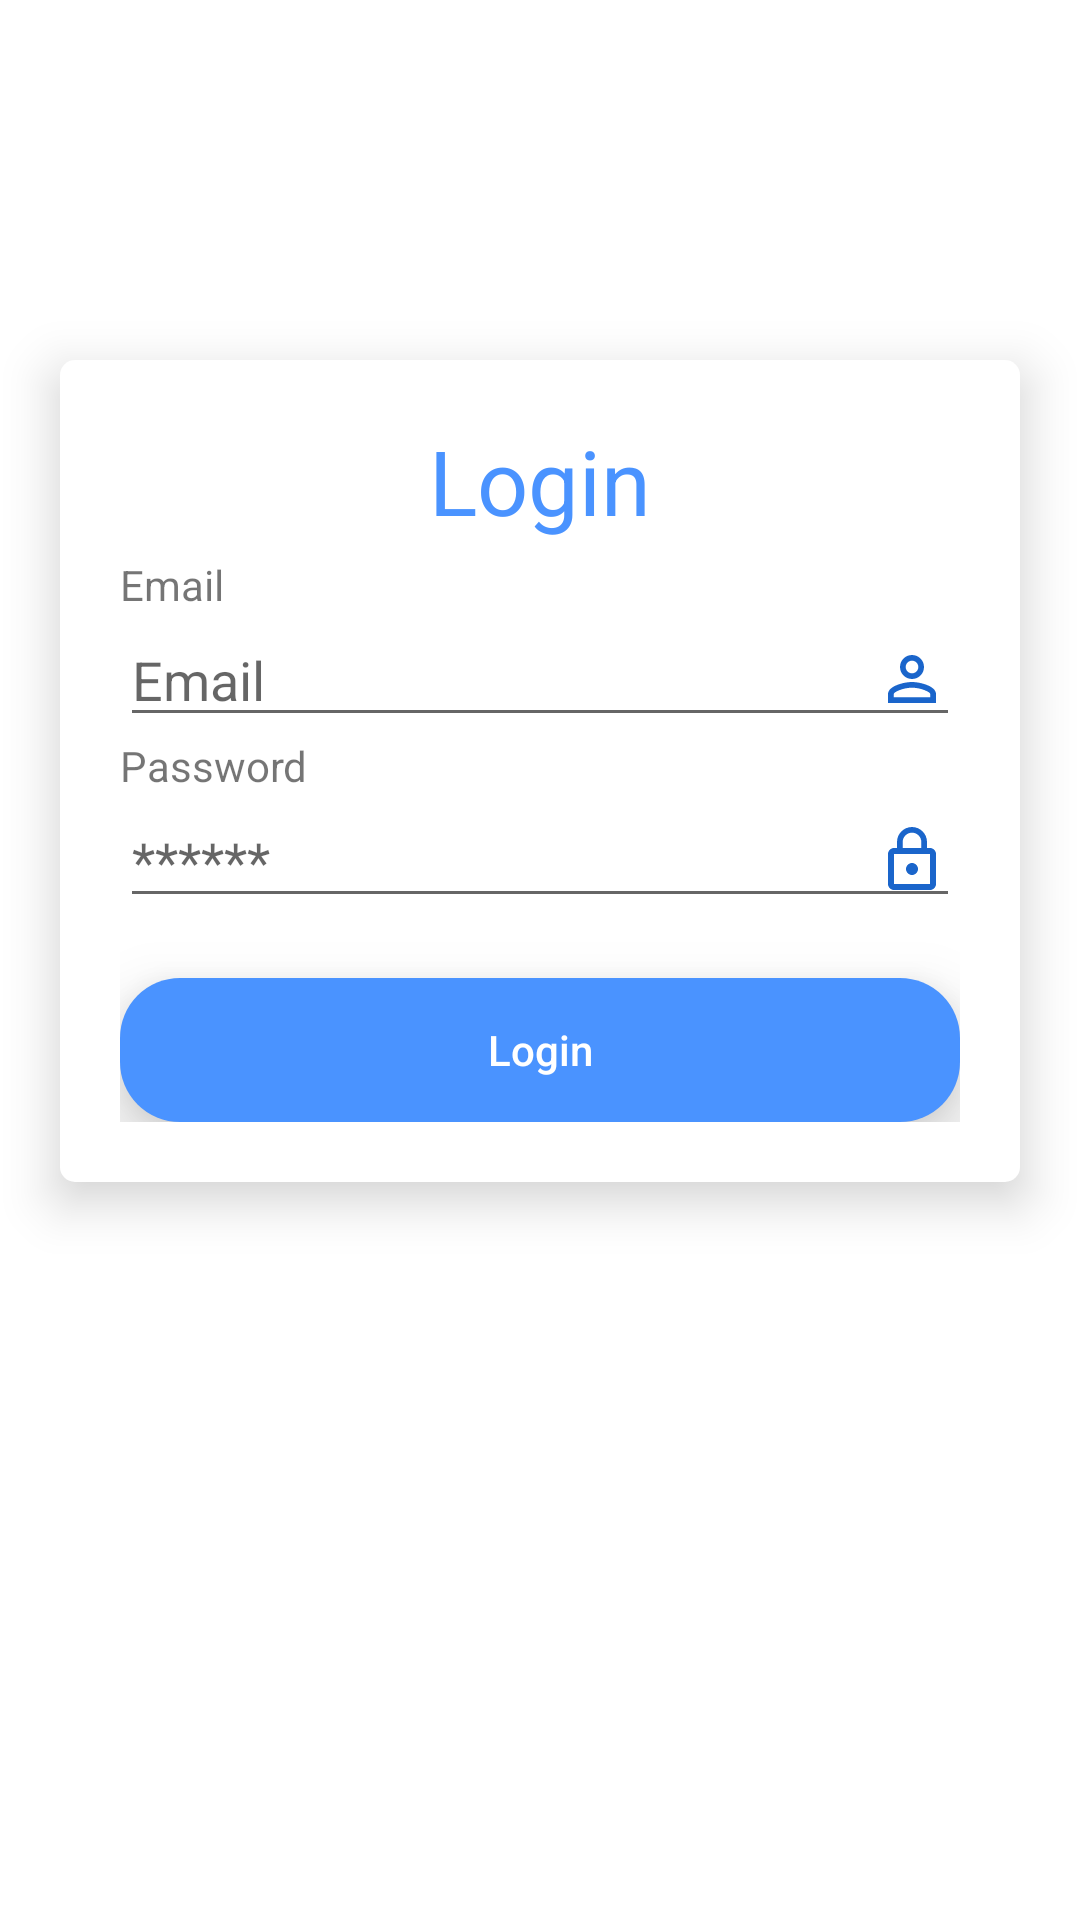

Here is an Android app screen rendered from its layout file. Give the layout XML and the strings, colors and styles it references.
<!-- AndroidManifest.xml: application theme AppTheme -->
<!-- res/layout/activity_login.xml -->
<?xml version="1.0" encoding="utf-8"?>
<RelativeLayout xmlns:android="http://schemas.android.com/apk/res/android"
    xmlns:app="http://schemas.android.com/apk/res-auto"
    xmlns:tools="http://schemas.android.com/tools"
    android:layout_width="match_parent"
    android:layout_height="match_parent"
    android:background="#fff"
    tools:context=".login">

    <LinearLayout
        android:orientation="vertical"
        android:layout_width="match_parent"
        android:layout_height="match_parent">
        <ImageView
            android:layout_width="match_parent"
            android:layout_height="100dp"
            android:background="@drawable/slide2"/>
    </LinearLayout>
    <LinearLayout
        android:layout_marginTop="120dp"
        android:id="@+id/layoutInput"
        android:layout_marginLeft="20dp"
        android:layout_marginRight="20dp"
        android:layout_centerHorizontal="true"
        android:background="@drawable/bg_page"
        android:layout_width="match_parent"
        android:layout_height="wrap_content"
        android:orientation="vertical"
        android:translationZ="10dp"
        android:padding="20dp">

        <TextView
            android:textSize="30dp"
            android:text="Login"
            android:textColor="#4a93ff"
            android:layout_width="match_parent"
            android:layout_height="wrap_content"
            android:gravity="center"/>
        <TextView
            android:id="@+id/textView"
            android:layout_marginTop="5dp"
            android:text="Email"
            android:layout_width="match_parent"
            android:layout_height="wrap_content"/>

        <EditText
            android:id="@+id/txt_email"
            android:drawablePadding="20dp"
            android:drawableRight="@drawable/ic_person"
            android:hint="Email"
            android:layout_width="match_parent"
            android:layout_height="wrap_content"/>

        <TextView
            android:id="@+id/textView2"
            android:text="Password"
            android:layout_width="match_parent"
            android:layout_height="wrap_content"/>

        <EditText
            android:id="@+id/txt_password"
            android:drawablePadding="20dp"
            android:drawableRight="@drawable/ic_lock"
            android:inputType="textPassword"
            android:hint="******"
            android:layout_width="match_parent"
            android:layout_height="wrap_content" />

        <Button
            android:id="@+id/btn_login"
            android:textColor="#ffffff"
            android:background="@drawable/bg_login"
            android:layout_marginTop="20dp"
            android:textAllCaps="false"
            android:translationZ="12dp"
            android:text="Login"
            android:layout_width="match_parent"
            android:layout_height="wrap_content" />

    </LinearLayout>


</RelativeLayout>
<!-- resources referenced by this layout -->
<resources>
  <!-- drawable bg_login (drawable) -->
  <?xml version="1.0" encoding="utf-8"?>
  <shape xmlns:android="http://schemas.android.com/apk/res/android">
  
      <gradient
          android:startColor="#4a93ff"
          android:endColor="#4a93ff"
          android:angle="90"/>
      <corners
          android:radius="20dp"/>
  
  </shape>
  <!-- drawable bg_page (drawable) -->
  <?xml version="1.0" encoding="utf-8"?>
  <shape xmlns:android="http://schemas.android.com/apk/res/android"
      android:shape="rectangle">
  
      <solid
          android:color="#fff"/>
      <corners
          android:radius="5dp"/>
  </shape>
  <!-- drawable ic_lock (drawable) -->
  <vector android:height="24dp" android:tint="#1A65CB"
      android:viewportHeight="24.0" android:viewportWidth="24.0"
      android:width="24dp" xmlns:android="http://schemas.android.com/apk/res/android">
      <path android:fillColor="#FF000000" android:pathData="M12,17c1.1,0 2,-0.9 2,-2s-0.9,-2 -2,-2 -2,0.9 -2,2 0.9,2 2,2zM18,8h-1L17,6c0,-2.76 -2.24,-5 -5,-5S7,3.24 7,6v2L6,8c-1.1,0 -2,0.9 -2,2v10c0,1.1 0.9,2 2,2h12c1.1,0 2,-0.9 2,-2L20,10c0,-1.1 -0.9,-2 -2,-2zM8.9,6c0,-1.71 1.39,-3.1 3.1,-3.1s3.1,1.39 3.1,3.1v2L8.9,8L8.9,6zM18,20L6,20L6,10h12v10z"/>
  </vector>
  <!-- drawable ic_person (drawable) -->
  <vector android:height="24dp" android:tint="#1A65CB"
      android:viewportHeight="24.0" android:viewportWidth="24.0"
      android:width="24dp" xmlns:android="http://schemas.android.com/apk/res/android">
      <path android:fillColor="#FF000000" android:pathData="M12,5.9c1.16,0 2.1,0.94 2.1,2.1s-0.94,2.1 -2.1,2.1S9.9,9.16 9.9,8s0.94,-2.1 2.1,-2.1m0,9c2.97,0 6.1,1.46 6.1,2.1v1.1L5.9,18.1L5.9,17c0,-0.64 3.13,-2.1 6.1,-2.1M12,4C9.79,4 8,5.79 8,8s1.79,4 4,4 4,-1.79 4,-4 -1.79,-4 -4,-4zM12,13c-2.67,0 -8,1.34 -8,4v3h16v-3c0,-2.66 -5.33,-4 -8,-4z"/>
  </vector>
  <!-- drawable slide2: jpg bitmap (mipmap-xxxhdpi, 46245 bytes) -->
  <style name="AppTheme" parent="Theme.AppCompat.Light.NoActionBar">
          
          <item name="colorPrimary">@color/colorPrimary</item>
          <item name="colorPrimaryDark">@color/colorPrimaryDark</item>
          <item name="colorAccent">@color/colorAccent</item>
      </style>
  <!-- not gathered from this repository: default colours our renderer supplied (Android Studio template values) -->
  <color name="colorPrimary">#FF6200EE</color>
  <color name="colorPrimaryDark">#FF3700B3</color>
  <color name="colorAccent">#FF03DAC5</color>
</resources>
